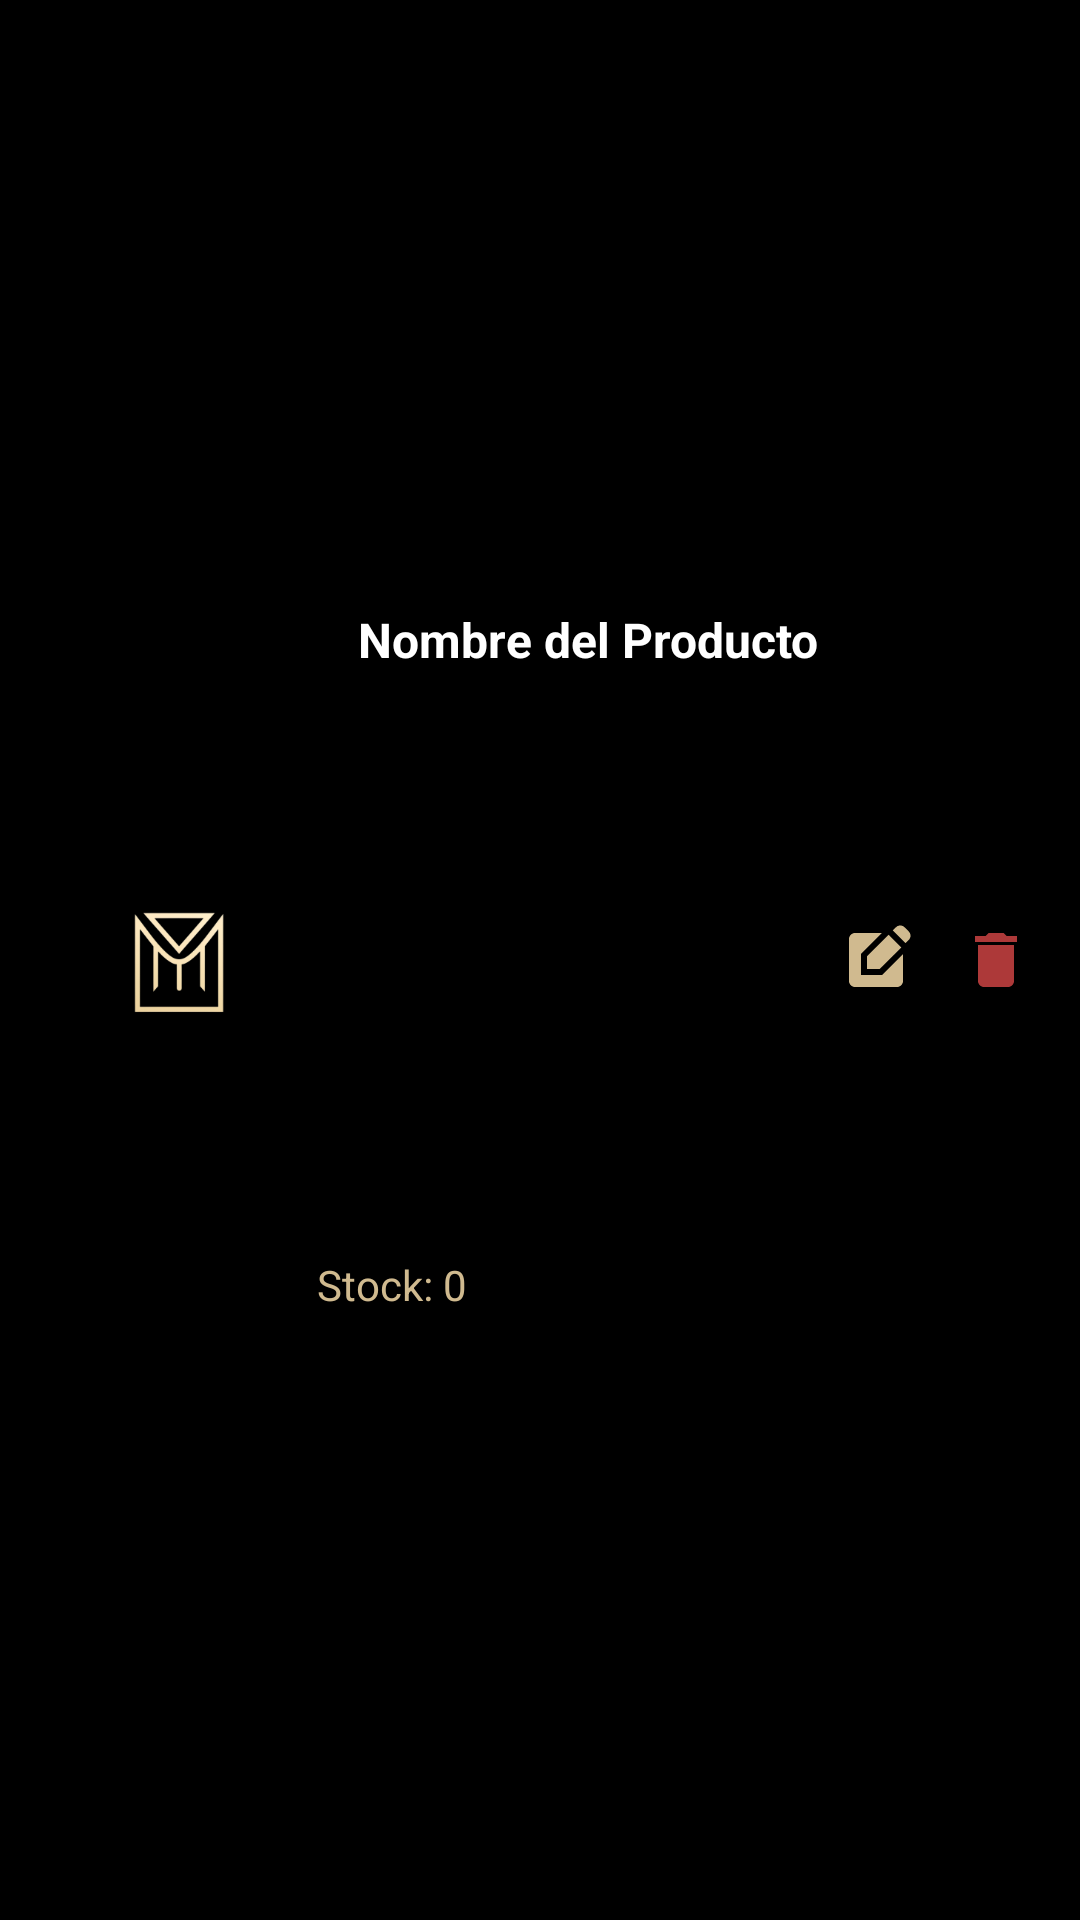

Reconstruct the res/layout file that produces this screen, plus the resources it refers to.
<!-- AndroidManifest.xml: application theme Theme.MinimalShop -->
<!-- res/layout/view_inventory.xml -->
<?xml version="1.0" encoding="utf-8"?>
<androidx.constraintlayout.widget.ConstraintLayout xmlns:android="http://schemas.android.com/apk/res/android"
    xmlns:app="http://schemas.android.com/apk/res-auto"
    xmlns:tools="http://schemas.android.com/tools"
    android:layout_width="match_parent"
    android:layout_height="wrap_content"
    android:background="@color/black"
    android:padding="8dp">

    
    <ImageView
        android:id="@+id/imageViewProduct"
        android:layout_width="0dp"
        android:layout_height="80dp"
        android:layout_marginEnd="8dp"
        android:contentDescription="Imagen del Producto"
        app:layout_constraintBottom_toBottomOf="parent"
        app:layout_constraintEnd_toStartOf="@+id/textViewProductName"
        app:layout_constraintHeight_default="wrap"
        app:layout_constraintStart_toStartOf="parent"
        app:layout_constraintTop_toTopOf="parent"
        app:layout_constraintWidth_percent="0.3"
        app:srcCompat="@mipmap/logo_minimal"
        tools:srcCompat="@mipmap/logo_minimal" />

    
    <TextView
        android:id="@+id/textViewProductName"
        android:layout_width="0dp"
        android:layout_height="wrap_content"
        android:text="Nombre del Producto"
        android:textColor="@color/white"
        android:textSize="16sp"
        android:textStyle="bold"
        app:layout_constraintBottom_toTopOf="@+id/textViewProductStock"
        app:layout_constraintEnd_toStartOf="@+id/imageButtonEditProduct"
        app:layout_constraintStart_toEndOf="@+id/imageViewProduct"
        app:layout_constraintTop_toTopOf="parent"
        app:layout_constraintWidth_percent="0.5" />

    
    <TextView
        android:id="@+id/textViewProductStock"
        android:layout_width="0dp"
        android:layout_height="wrap_content"
        android:text="Stock: 0"
        android:textColor="@color/gold"
        android:textSize="14sp"
        app:layout_constraintBottom_toBottomOf="parent"
        app:layout_constraintEnd_toStartOf="@+id/imageButtonEditProduct"
        app:layout_constraintStart_toEndOf="@+id/imageViewProduct"
        app:layout_constraintTop_toBottomOf="@+id/textViewProductName"
        app:layout_constraintWidth_percent="0.5" />

    
    <ImageButton
        android:id="@+id/imageButtonEditProduct"
        android:layout_width="40dp"
        android:layout_height="40dp"
        android:background="?attr/selectableItemBackgroundBorderless"
        android:backgroundTint="@color/gold"
        android:contentDescription="Editar Producto"
        android:scaleType="centerInside"
        android:src="@drawable/baseline_edit_square_24"
        app:layout_constraintBottom_toBottomOf="parent"
        app:layout_constraintEnd_toStartOf="@+id/imageButtonDeleteProduct"
        app:layout_constraintTop_toTopOf="parent"
        app:layout_constraintVertical_bias="0.5" />

    
    <ImageButton
        android:id="@+id/imageButtonDeleteProduct"
        android:layout_width="40dp"
        android:layout_height="40dp"
        android:background="?attr/selectableItemBackgroundBorderless"
        android:contentDescription="Eliminar Producto"
        android:scaleType="centerInside"
        android:src="@drawable/baseline_delete_24"
        app:layout_constraintBottom_toBottomOf="parent"
        app:layout_constraintEnd_toEndOf="parent"
        app:layout_constraintTop_toTopOf="parent"
        app:layout_constraintVertical_bias="0.5" />

</androidx.constraintlayout.widget.ConstraintLayout>
<!-- resources referenced by this layout -->
<resources>
  <color name="black">#FF000000</color>
  <color name="gold">#D0BA8F</color>
  <color name="white">#FFFFFFFF</color>
  <!-- drawable baseline_delete_24 (drawable) -->
  <vector xmlns:android="http://schemas.android.com/apk/res/android" android:height="24dp" android:tint="#AD3939" android:viewportHeight="24" android:viewportWidth="24" android:width="24dp">
        
      <path android:fillColor="@android:color/white" android:pathData="M6,19c0,1.1 0.9,2 2,2h8c1.1,0 2,-0.9 2,-2V7H6v12zM19,4h-3.5l-1,-1h-5l-1,1H5v2h14V4z"/>
      
  </vector>
  <!-- drawable baseline_edit_square_24 (drawable) -->
  <vector xmlns:android="http://schemas.android.com/apk/res/android" android:height="24dp" android:tint="#D0BA8F" android:viewportHeight="24" android:viewportWidth="24" android:width="24dp">
        
      <path android:fillColor="@android:color/white" android:pathData="M7,17V9.93L13.93,3l0,0H5C3.9,3 3,3.9 3,5v14c0,1.1 0.9,2 2,2h14c1.1,0 2,-0.9 2,-2v-8.93L14.07,17H7z"/>
        
      <path android:fillColor="@android:color/white" android:pathData="M9,15l4.24,0l7.2,-7.2l-4.24,-4.24l-7.2,7.2z"/>
        
      <path android:fillColor="@android:color/white" android:pathData="M22.91,2.49l-1.41,-1.41c-0.78,-0.78 -2.05,-0.78 -2.83,0l-1.06,1.06l4.24,4.24l1.06,-1.06C23.7,4.54 23.7,3.27 22.91,2.49z"/>
      
  </vector>
  <!-- mipmap logo_minimal: webp bitmap (mipmap-hdpi, 4280 bytes) -->
  <style name="Theme.MinimalShop" parent="Base.Theme.MinimalShop" />
  <style name="Base.Theme.MinimalShop" parent="Theme.Material3.DayNight.NoActionBar">
          
          
      </style>
</resources>
